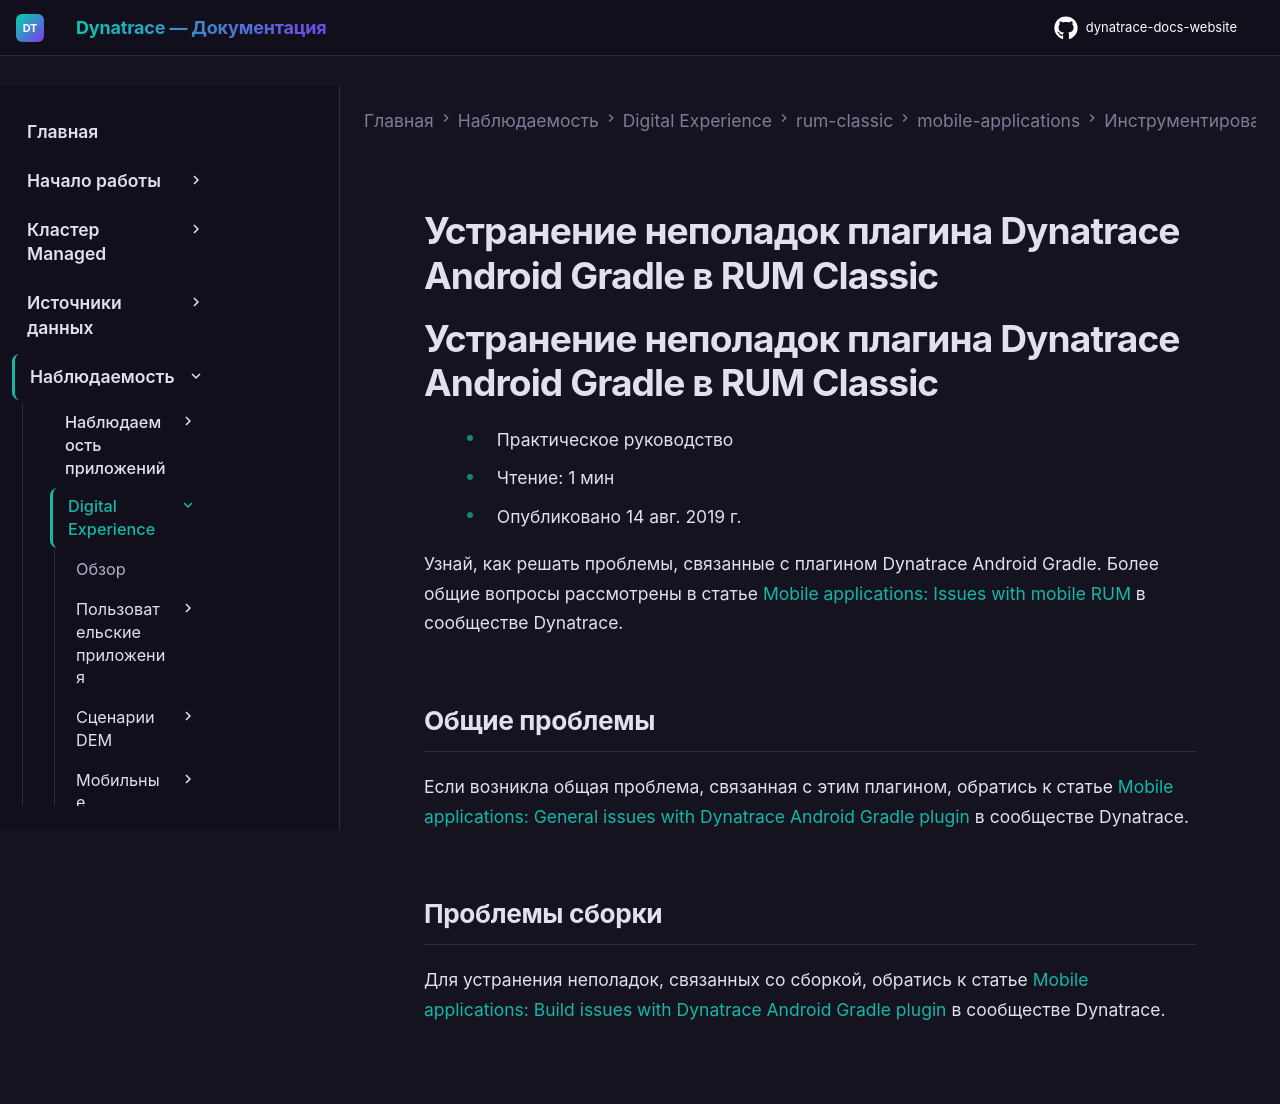

repository: Yerkebulan-Ardabayev/dynatrace-docs-website · page: managed-ru/observe/digital-experience/rum-classic/mobile-applications/instrument-android-app/instrumentation-via-plugin/faqs/index.html · generator: mkdocs

---
title: Устранение неполадок плагина Dynatrace Android Gradle в RUM Classic
source: https://docs.dynatrace.com/managed/observe/digital-experience/rum-classic/mobile-applications/instrument-android-app/instrumentation-via-plugin/faqs
---

# Устранение неполадок плагина Dynatrace Android Gradle в RUM Classic

# Устранение неполадок плагина Dynatrace Android Gradle в RUM Classic

* Практическое руководство
* Чтение: 1 мин
* Опубликовано 14 авг. 2019 г.

Узнай, как решать проблемы, связанные с плагином Dynatrace Android Gradle. Более общие вопросы рассмотрены в статье [Mobile applications: Issues with mobile RUM](https://dt-url.net/82038db) в сообществе Dynatrace.

## Общие проблемы

Если возникла общая проблема, связанная с этим плагином, обратись к статье [Mobile applications: General issues with Dynatrace Android Gradle plugin](https://dt-url.net/b9238e6) в сообществе Dynatrace.

## Проблемы сборки

Для устранения неполадок, связанных со сборкой, обратись к статье [Mobile applications: Build issues with Dynatrace Android Gradle plugin](https://dt-url.net/wd438of) в сообществе Dynatrace.
